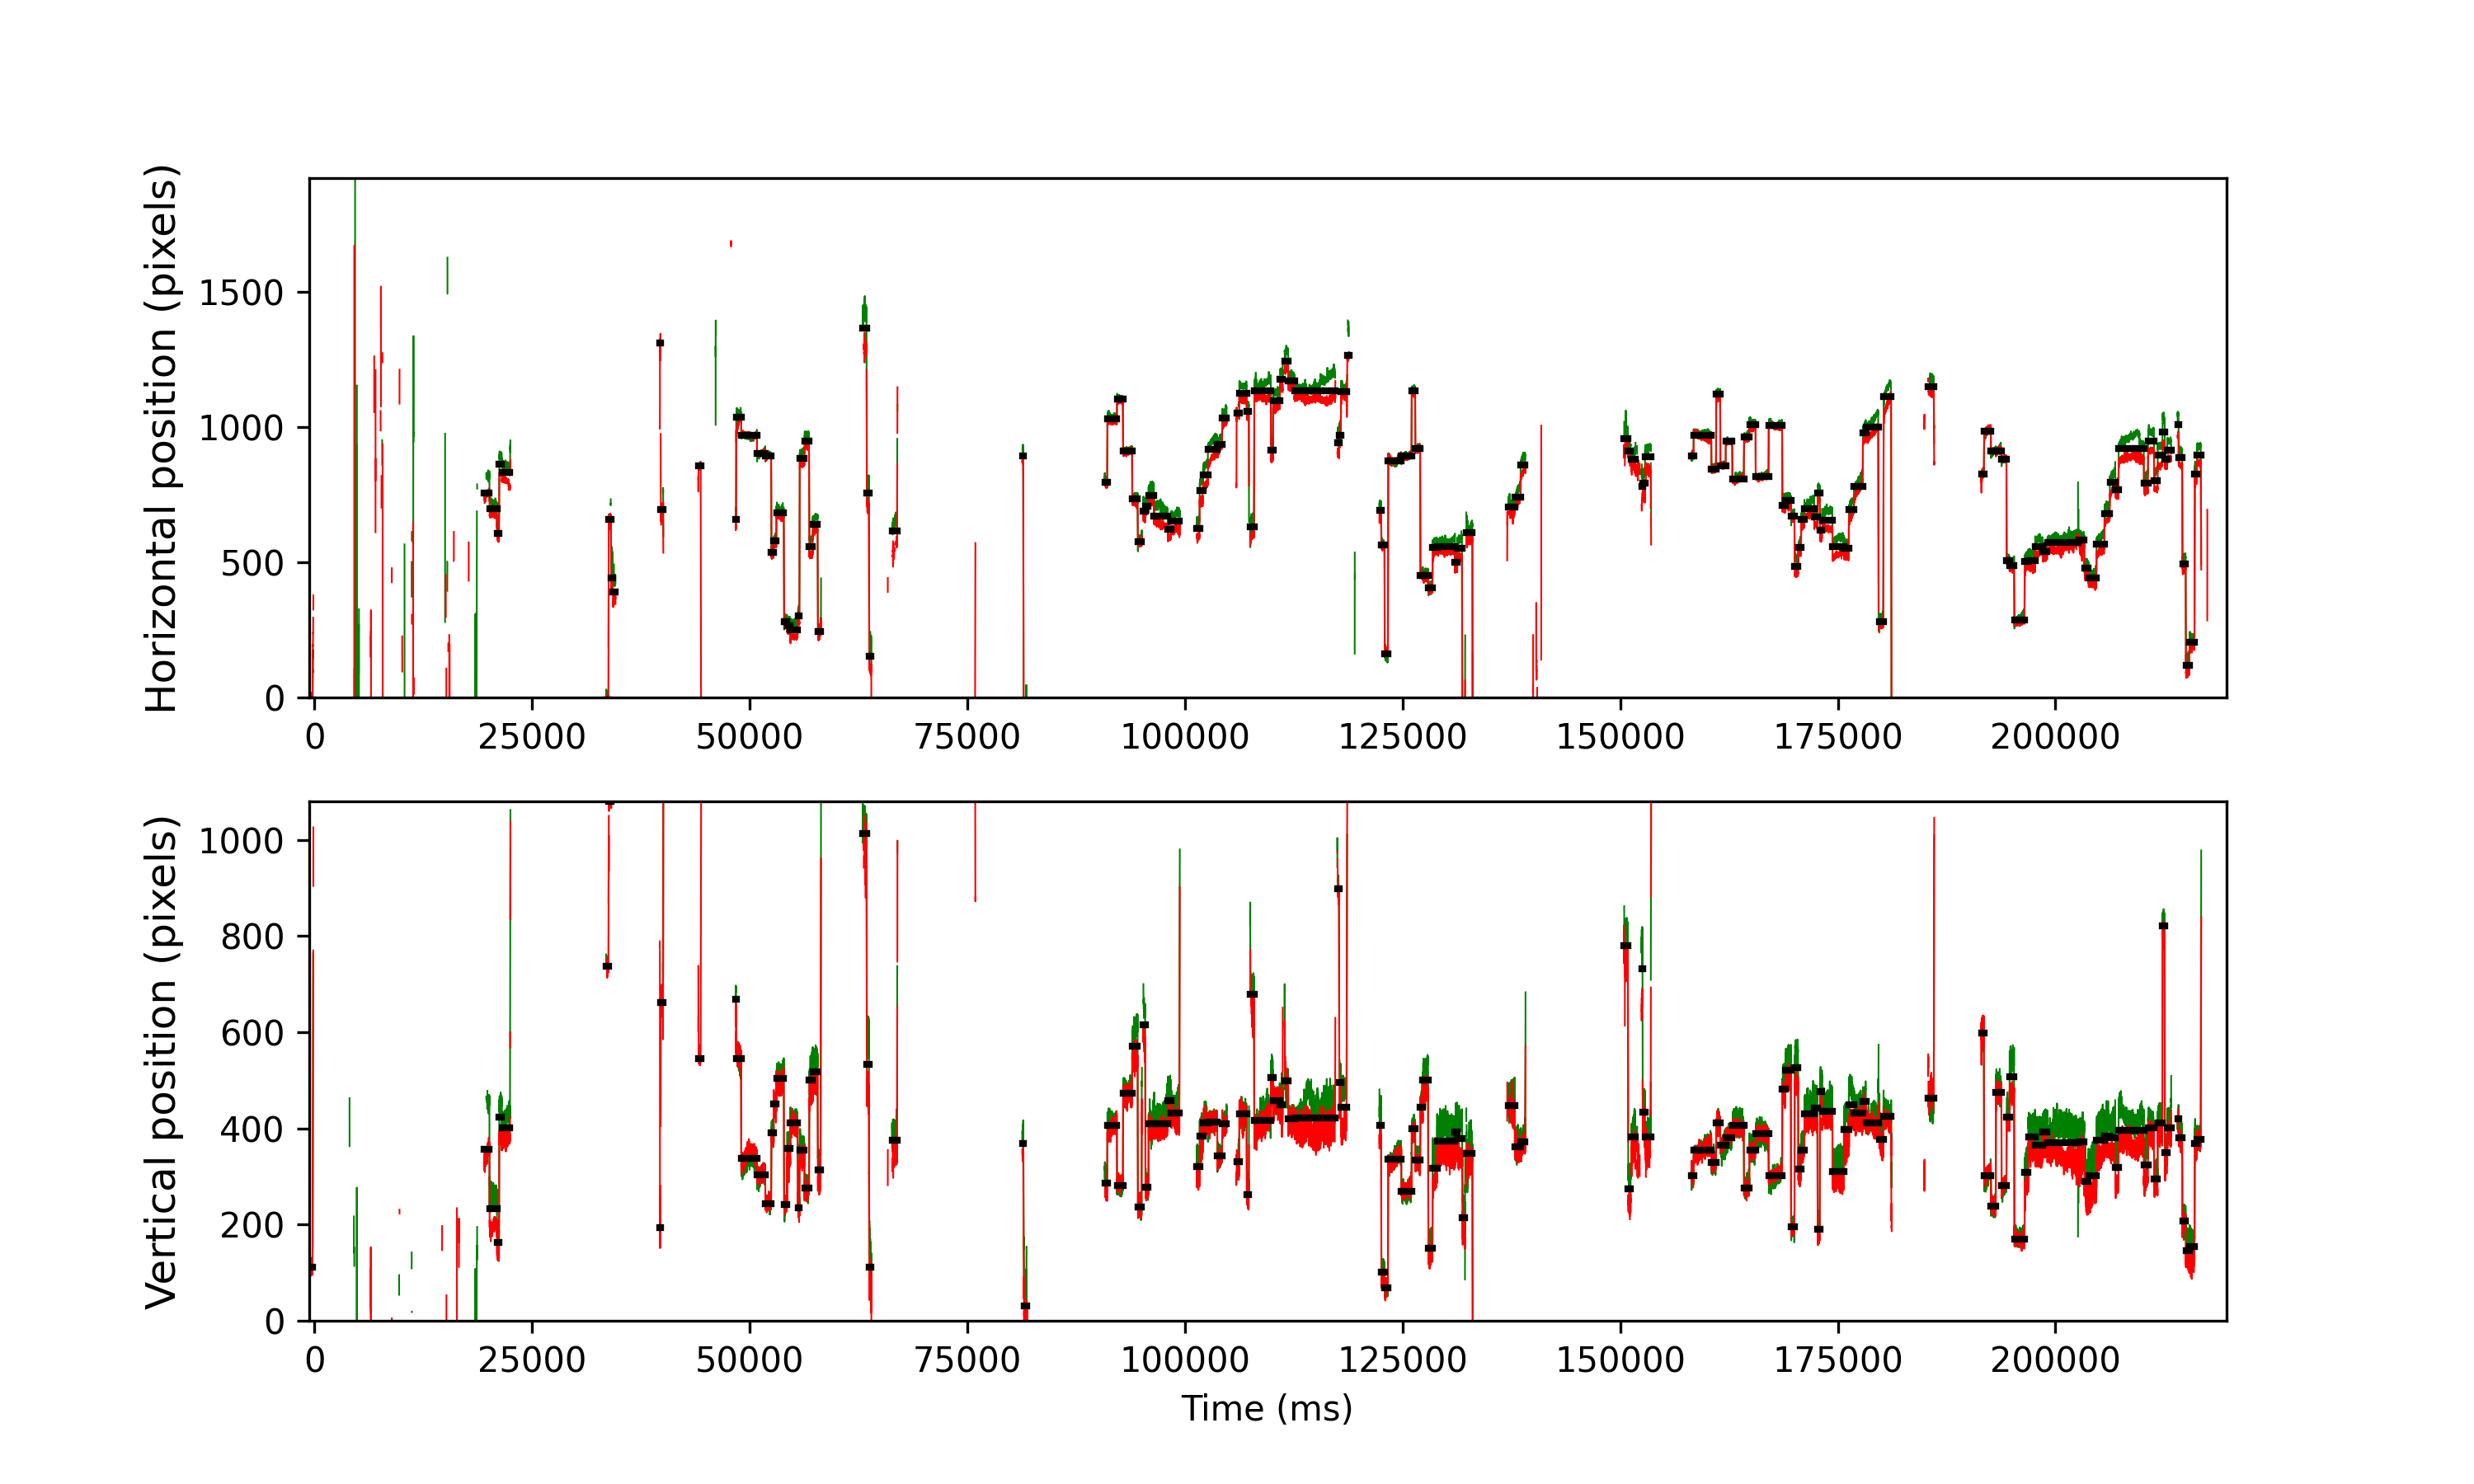

The data file committed next to this chart (first rows):
cutoff, start, end, startT, endT, dur, xpos, ypos, flankdataloss, fracinterped, RMSxy, BCEA, fixRangeX, fixRangeY, participant
1.076, 15, 96, -549.5, -221.5, 328.0, -9.5, 111.8, 1.0, 0.0, 0.1672, 0.1115, 0.4909, 0.6195, 113_leap_voe_gaze
1.076, 109, 119, -173.5, -129.5, 44.0, 241.5, 697.2, 1.0, 0.09091, 1.508, 14.73, 4.886, 12.42, 113_leap_voe_gaze
1.076, 5024, 5174, 19486, 20090, 604.0, 757.0, 356.0, 0.0, 0.08609, 0.726, 0.8939, 2.127, 3.039, 113_leap_voe_gaze
1.076, 5181, 5389, 20114, 20950, 836.0, 697.5, 232.5, 0.0, 0.0, 0.2984, 0.1839, 1.134, 1.052, 113_leap_voe_gaze
1.076, 5395, 5452, 20970, 21202, 232.0, 608.0, 163.2, 0.0, 0.0, 0.2153, 0.1124, 0.5727, 0.7948, 113_leap_voe_gaze
1.076, 5460, 5529, 21230, 21510, 280.0, 861.0, 423.8, 0.0, 0.0, 0.2268, 0.1415, 0.6195, 0.8532, 113_leap_voe_gaze
1.076, 5533, 5765, 21522, 22454, 932.0, 831.5, 401.0, 0.0, 0.0, 0.2819, 0.3639, 1.286, 1.718, 113_leap_voe_gaze
1.076, 8529, 8591, 33506, 33758, 252.0, -8.0, 738.0, 1.0, 0.0, 0.3293, 0.2454, 0.8065, 0.7597, 113_leap_voe_gaze
1.076, 8607, 8667, 33818, 34062, 244.0, 658.0, 1080, 1.0, 0.08197, 0.4974, 0.5111, 2.151, 1.613, 113_leap_voe_gaze
1.076, 8672, 8717, 34078, 34262, 184.0, 443.2, 1108, 0.0, 0.0, 0.9423, 0.7285, 2.197, 1.099, 113_leap_voe_gaze
1.076, 8723, 8793, 34282, 34566, 284.0, 389.0, 1116, 0.0, 0.0, 0.8101, 0.4997, 2.595, 1.262, 113_leap_voe_gaze
1.076, 10073, 10089, 39682, 39750, 68.0, 1312, 193.0, 1.0, 0.1176, 1.305, 2.382, 2.291, 3.015, 113_leap_voe_gaze
1.076, 10098, 10163, 39782, 40046, 264.0, 696.0, 662.0, 0.0, 0.1061, 0.6723, 1.505, 2.221, 2.01, 113_leap_voe_gaze
1.076, 11181, 11243, 44114, 44366, 252.0, 855.0, 545.0, 0.0, 0.0, 0.2448, 0.2987, 0.748, 1.145, 113_leap_voe_gaze
1.076, 11250, 11360, 44390, 44834, 444.0, -292.0, 1114, 0.0, 0.0, 5.206, 23.1, 22.11, 6.195, 113_leap_voe_gaze
1.076, 12245, 12259, 48370, 48430, 60.0, 658.0, 669.0, 1.0, 0.0, 0.4533, 0.289, 0.6195, 1.005, 113_leap_voe_gaze
1.076, 12265, 12402, 48450, 49002, 552.0, 1036, 546.0, 0.0, 0.0, 0.2862, 0.4067, 1.648, 1.905, 113_leap_voe_gaze
1.076, 12410, 12858, 49030, 50826, 1796, 968.0, 338.5, 0.0, 0.0, 0.2187, 0.1978, 0.6779, 1.309, 113_leap_voe_gaze
1.076, 12865, 13097, 50850, 51782, 932.0, 903.5, 303.0, 0.0, 0.0, 0.172, 0.1752, 0.7597, 0.7714, 113_leap_voe_gaze
1.076, 13104, 13267, 51806, 52462, 656.0, 891.8, 244.0, 0.0, 0.0, 0.18, 0.1071, 0.5376, 0.6896, 113_leap_voe_gaze
1.076, 13276, 13338, 52494, 52746, 252.0, 536.5, 390.5, 0.0, 0.0, 0.2513, 0.1449, 0.561, 0.7597, 113_leap_voe_gaze
1.076, 13345, 13414, 52770, 53050, 280.0, 578.5, 450.5, 0.0, 0.0, 0.207, 0.1182, 0.4909, 0.8766, 113_leap_voe_gaze
1.076, 13420, 13629, 53070, 53910, 840.0, 681.2, 503.2, 0.0, 0.0, 0.2203, 0.1386, 0.713, 1.145, 113_leap_voe_gaze
1.076, 13640, 13724, 53950, 54290, 340.0, 279.5, 242.5, 0.0, 0.0, 0.2257, 0.1444, 0.6545, 0.9233, 113_leap_voe_gaze
1.076, 13734, 13814, 54326, 54650, 324.0, 265.5, 359.0, 0.0, 0.0, 0.2331, 0.1362, 0.5493, 0.9584, 113_leap_voe_gaze
1.076, 13820, 14028, 54670, 55506, 836.0, 248.5, 412.0, 0.0, 0.0, 0.2111, 0.1563, 0.9467, 0.9233, 113_leap_voe_gaze
1.076, 14035, 14078, 55530, 55706, 176.0, 301.0, 235.2, 0.0, 0.0, 0.207, 0.1464, 0.4675, 0.7948, 113_leap_voe_gaze
1.076, 14089, 14218, 55746, 56266, 520.0, 882.8, 354.5, 0.0, 0.0, 0.233, 0.1637, 0.5961, 0.9467, 113_leap_voe_gaze
1.076, 14225, 14354, 56290, 56810, 520.0, 948.8, 276.2, 0.0, 0.0, 0.221, 0.1036, 0.4324, 0.8532, 113_leap_voe_gaze
1.076, 14365, 14459, 56850, 57230, 380.0, 556.5, 501.0, 0.0, 0.0, 0.2515, 0.1837, 0.4441, 1.169, 113_leap_voe_gaze
1.076, 14464, 14601, 57246, 57798, 552.0, 641.0, 517.0, 0.0, 0.0, 0.2187, 0.1736, 0.7013, 0.8649, 113_leap_voe_gaze
1.076, 14610, 14686, 57830, 58138, 308.0, 243.0, 313.0, 0.0, 0.0, 0.2759, 0.2011, 0.6662, 0.8766, 113_leap_voe_gaze
1.076, 15893, 16006, 62962, 63418, 456.0, 1364, 1014, 1.0, 0.05263, 1.689, 3.703, 5.727, 3.81, 113_leap_voe_gaze
1.076, 16015, 16075, 63450, 63694, 244.0, 754.5, 534.0, 0.0, 0.0, 0.4938, 0.5653, 1.099, 1.461, 113_leap_voe_gaze
1.076, 16086, 16141, 63734, 63958, 224.0, 152.2, 111.5, 0.0, 0.0, 0.741, 1.127, 1.438, 3.179, 113_leap_voe_gaze
1.076, 16741, 16884, 66354, 66930, 576.0, 617.0, 375.0, 0.0, 0.1042, 1.104, 2.343, 3.997, 2.314, 113_leap_voe_gaze
1.076, 20484, 20506, 81326, 81418, 92.0, 893.0, 368.0, 1.0, 0.0, 0.3238, 0.1606, 0.4675, 0.6311, 113_leap_voe_gaze
1.076, 20529, 20618, 81506, 81866, 360.0, -736.8, 31.0, 0.0, 0.0, 2.001, 8.031, 11.07, 2.349, 113_leap_voe_gaze
1.076, 22851, 22918, 90794, 91066, 272.0, 794.5, 286.0, 0.0, 0.0, 0.2614, 0.2415, 0.8766, 1.625, 113_leap_voe_gaze
1.076, 22925, 23195, 91090, 92174, 1084, 1030, 407.0, 0.0, 0.0, 0.2234, 0.1358, 0.6311, 1.075, 113_leap_voe_gaze
1.076, 23202, 23368, 92198, 92866, 668.0, 1102, 281.0, 0.0, 0.0, 0.1747, 0.07517, 0.4792, 0.748, 113_leap_voe_gaze
1.076, 23376, 23633, 92894, 93926, 1032, 911.0, 474.0, 0.0, 0.0, 0.2295, 0.1505, 0.6078, 0.9701, 113_leap_voe_gaze
1.076, 23640, 23790, 93950, 94554, 604.0, 733.0, 571.0, 0.0, 0.0, 0.3354, 0.2454, 0.6195, 1.613, 113_leap_voe_gaze
1.076, 23801, 23906, 94594, 95018, 424.0, 576.0, 237.2, 0.0, 0.0, 0.175, 0.1362, 0.561, 0.7363, 113_leap_voe_gaze
1.076, 23953, 24010, 95202, 95434, 232.0, 689.0, 615.2, 0.0, 0.0, 0.3943, 0.3144, 0.9701, 1.449, 113_leap_voe_gaze
1.076, 24018, 24100, 95462, 95794, 332.0, 708.5, 278.5, 0.0, 0.0, 0.2953, 0.2892, 0.7831, 1.075, 113_leap_voe_gaze
1.076, 24108, 24255, 95822, 96414, 592.0, 747.5, 409.5, 0.0, 0.0, 0.2759, 0.2681, 0.8298, 1.367, 113_leap_voe_gaze
1.076, 24262, 24655, 96438, 98014, 1576, 670.5, 409.0, 0.0, 0.0, 0.2764, 0.4652, 0.9818, 1.812, 113_leap_voe_gaze
1.076, 24659, 24750, 98026, 98394, 367.9, 620.5, 458.2, 0.0, 0.0, 0.312, 0.1775, 0.4792, 1.052, 113_leap_voe_gaze
1.076, 24754, 24991, 98406, 99358, 952.0, 651.5, 432.5, 0.0, 0.0, 0.2992, 0.2576, 1.122, 1.332, 113_leap_voe_gaze
1.076, 25486, 25569, 101334, 101670, 336.0, 624.0, 319.8, 1.0, 0.0, 0.3667, 0.2209, 1.017, 0.8883, 113_leap_voe_gaze
1.076, 25575, 25668, 101690, 102066, 376.0, 764.8, 384.0, 0.0, 0.0, 0.5719, 0.4787, 1.531, 1.671, 113_leap_voe_gaze
1.076, 25674, 25809, 102086, 102630, 544.0, 823.5, 412.2, 0.0, 0.0, 0.3405, 0.3142, 1.438, 1.087, 113_leap_voe_gaze
1.076, 25815, 26077, 102650, 103702, 1052, 917.5, 413.5, 0.0, 0.0, 0.2441, 0.4385, 1.496, 1.075, 113_leap_voe_gaze
1.076, 26083, 26217, 103722, 104262, 540.0, 936.5, 343.5, 0.0, 0.0, 0.2292, 0.2597, 0.9, 1.04, 113_leap_voe_gaze
1.076, 26225, 26349, 104290, 104790, 500.0, 1034, 409.5, 1.0, 0.0, 0.1936, 0.2407, 0.7246, 1.192, 113_leap_voe_gaze
1.076, 26621, 26631, 105874, 105918, 44.0, 784.0, 293.0, 1.0, 0.0, 0.2974, 0.1402, 0.4208, 0.6078, 113_leap_voe_gaze
1.076, 26636, 26709, 105934, 106230, 296.0, 1050, 330.5, 0.0, 0.0, 0.3034, 0.5983, 1.216, 1.379, 113_leap_voe_gaze
1.076, 26715, 26919, 106250, 107070, 820.0, 1126, 430.5, 0.0, 0.0, 0.2381, 0.2004, 0.5961, 1.403, 113_leap_voe_gaze
1.076, 26929, 26984, 107106, 107330, 224.0, 1056, 262.5, 0.0, 0.0, 0.3304, 0.1793, 0.5376, 0.935, 113_leap_voe_gaze
... 105 more rows
